Run: headless pygame with SDL's dummy video driver; simulated clock (each Clock.tick advances the game by its frame time, no real sleeping); random seed 0; keys injected as events and as key.get_pressed() state; no mouse input.
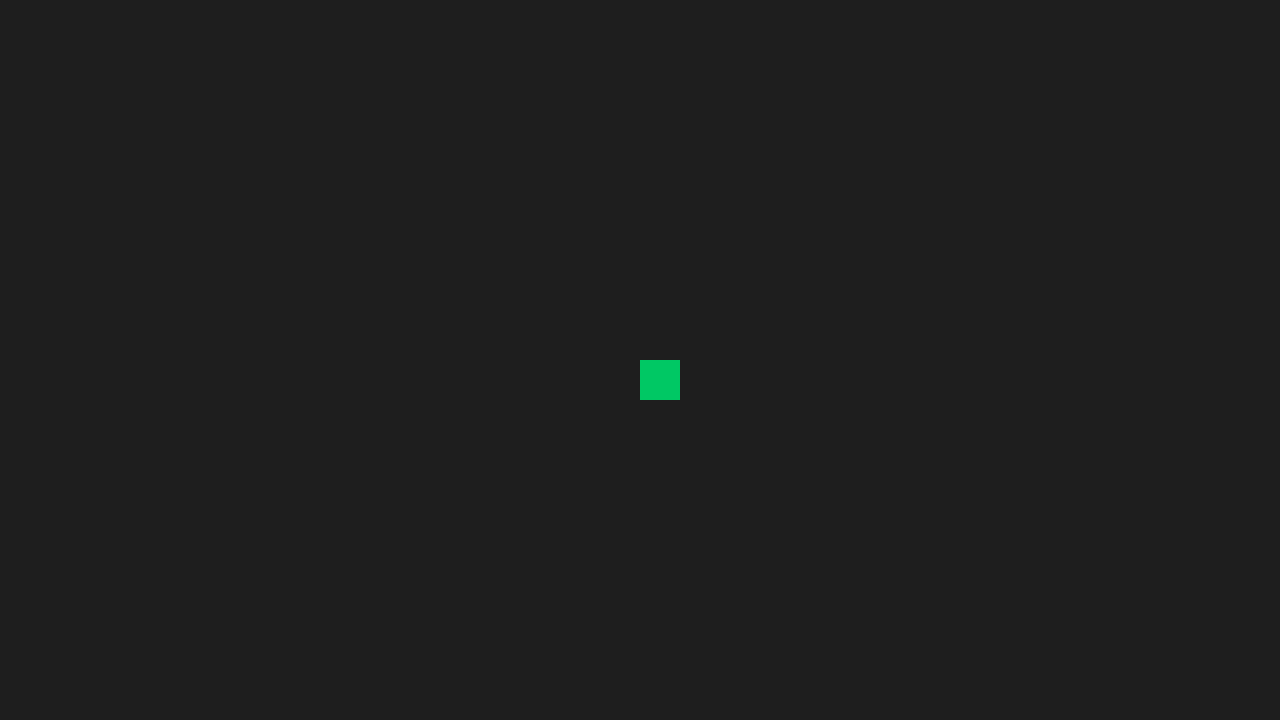
Frame 1 of 4 · flips 1–60 · no input
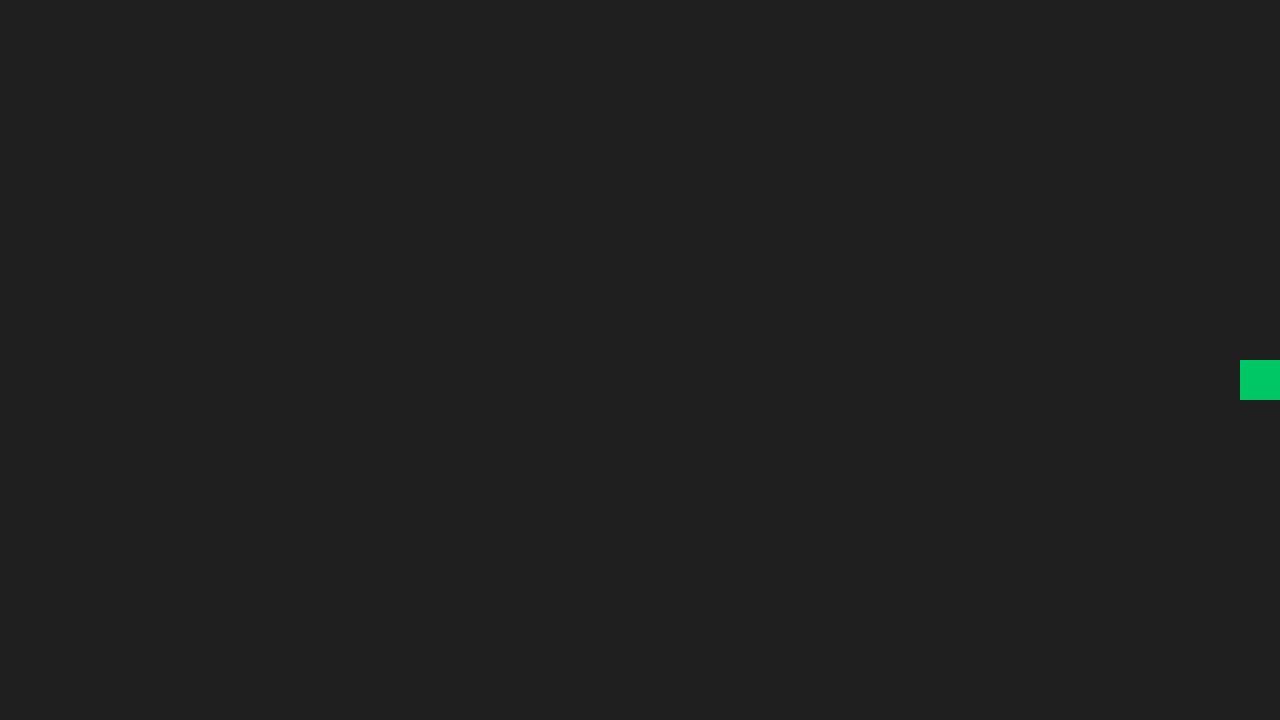
Frame 2 of 4 · flips 61–180 · tapped SPACE, RETURN · held RIGHT (→), D
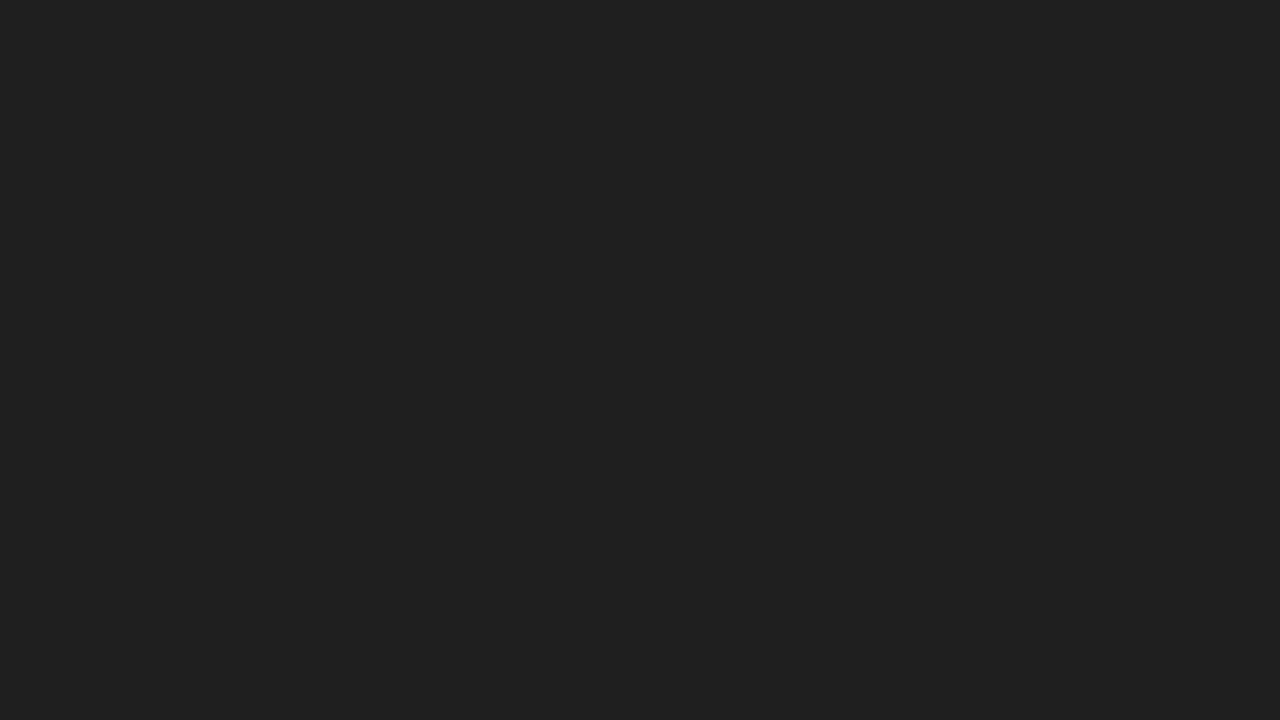
Frame 3 of 4 · flips 181–300 · held DOWN (↓), S
Frame 4 of 4 · flips 301–420 · held LEFT (←), A, UP (↑), W · screen same as frame 1, image omitted

The pygame program that drew these frames:

# El Jugador y Movimiento Top-Down
#=================================
import pygame
import sys

# Paso 1. Inicialización de Pygame
pygame.init()

# Paso 2. Configuración de la pantalla
ancho_pantalla = 1280
alto_pantalla = 720
pantalla = pygame.display.set_mode((ancho_pantalla,alto_pantalla))

# Paso 3. Asignación del nombre de la pantalla
pygame.display.set_caption("Mi Juego de Aventura")

# Paso 4. Control de fotogramas por segundo (FPS)
reloj = pygame.time.Clock()
FPS = 60

# Paso 6. Propiedades del Jugador
jugador_x = ancho_pantalla//2
jugador_y = alto_pantalla//2
jugador_tamaño = 40
jugador_velocidad = 5
jugador_color = (0, 200, 100)       #Verde

# Paso 5. Bucle Principal del Juego (Game Loop)
encendido = True
while encendido:
    # --- Captura de Eventos ---
    for evento in pygame.event.get():
        if evento.type == pygame.QUIT:      #Si el usuario hace clic en la "X" de la pantalla
            encendido = False
    
    # --- Actualización de Lógica ---
    # (Aquí irá el movimiento del personaje, acciones, ataques, movimiento del enemigo, IA del enemigo, etc.)
    
    # Paso 7. Captura del Teclado
    teclas = pygame.key.get_pressed()
    
    if teclas[pygame.K_LEFT]:
        jugador_x -= jugador_velocidad
    if teclas[pygame.K_RIGHT]:
        jugador_x += jugador_velocidad
    if teclas[pygame.K_UP]:
        jugador_y -= jugador_velocidad
    if teclas[pygame.K_DOWN]:
        jugador_y += jugador_velocidad
    
    # --- Renderizado / Dibujo ---
    pantalla.fill((30,30,30))       #Limpia la pantalla dibujando un fondo gris oscuro (R G B)
    
    # Paso 8. Dibuja al Jugador (Posición X, Posición Y, Ancho, Alto)
    pygame.draw.rect(pantalla,jugador_color,(jugador_x,jugador_y,jugador_tamaño,jugador_tamaño))
    
    # Actualiza lo que se ve en la pantalla
    pygame.display.flip()
    # Controla que el juego corra a 60 FPS
    reloj.tick(FPS)
# Cierra el programa limpiamente
pygame.quit()
sys.exit()
